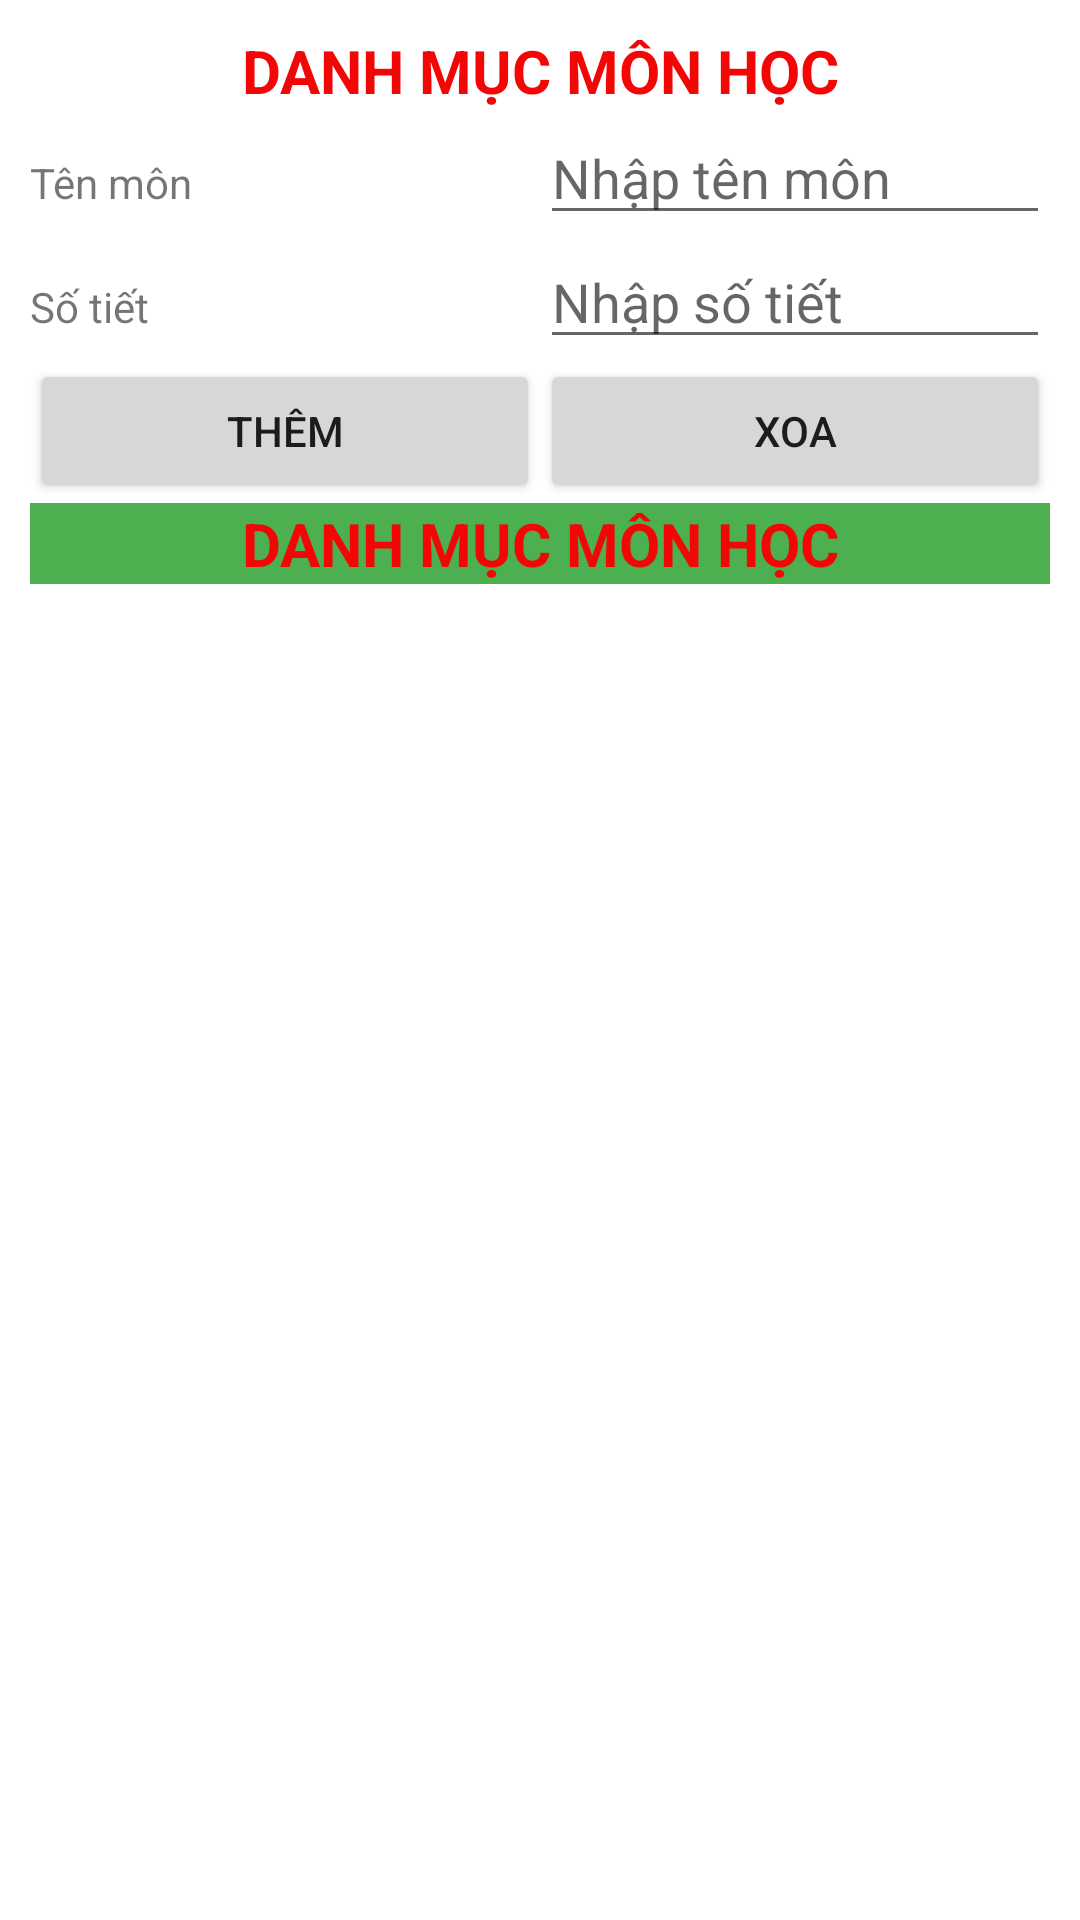

Here is an Android app screen rendered from its layout file. Give the layout XML and the strings, colors and styles it references.
<!-- AndroidManifest.xml: application theme Theme.CNTT2.NoActionBar -->
<!-- res/layout/activity_sqlite.xml -->
<?xml version="1.0" encoding="utf-8"?>
<LinearLayout xmlns:android="http://schemas.android.com/apk/res/android"
    xmlns:app="http://schemas.android.com/apk/res-auto"
    xmlns:tools="http://schemas.android.com/tools"
    android:layout_width="match_parent"
    android:layout_height="match_parent"
    android:orientation="vertical"
    tools:context=".ActivitySQLite">
    <LinearLayout
        android:layout_width="match_parent"
        android:layout_height="wrap_content"
        android:orientation="vertical"
        android:layout_margin="10dp">
        <TextView
            android:layout_width="match_parent"
            android:layout_height="wrap_content"
            android:text="DANH MỤC MÔN HỌC"
            android:textColor="@color/red"
            android:textSize="20dp"
            android:textStyle="bold"
            android:gravity="center"></TextView>
        <LinearLayout
            android:layout_width="match_parent"
            android:layout_height="wrap_content">
            <TextView
                android:layout_width="0dp"
                android:layout_height="wrap_content"
                android:layout_weight="1"
                android:text="Tên môn"></TextView>
            <EditText
                android:id="@+id/editTen"
                android:layout_width="0dp"
                android:layout_height="wrap_content"
                android:hint="Nhập tên môn"
                android:layout_weight="1"></EditText>
        </LinearLayout>
        <LinearLayout
            android:layout_width="match_parent"
            android:layout_height="wrap_content">

            <TextView
                android:layout_width="0dp"
                android:layout_height="wrap_content"
                android:layout_weight="1"
                android:text="Số tiết"></TextView>

            <EditText
                android:id="@+id/editSoTiet"
                android:layout_width="0dp"
                android:layout_height="wrap_content"
                android:layout_weight="1"
                android:hint="Nhập số tiết"></EditText>
        </LinearLayout>
        <LinearLayout
            android:layout_width="match_parent"
            android:layout_height="match_parent">
            <Button
                android:id="@+id/btnThem"
                android:layout_width="0dp"
                android:layout_height="wrap_content"
                android:text="Thêm"
                android:layout_weight="1"></Button>
            <Button
                android:id="@+id/btnXoa"
                android:layout_width="0dp"
                android:layout_height="wrap_content"
                android:text="Xoa"
                android:layout_weight="1"></Button>
        </LinearLayout>
        <TextView
            android:layout_width="match_parent"
            android:layout_height="wrap_content"
            android:text="DANH MỤC MÔN HỌC"
            android:textStyle="bold"
            android:textSize="20dp"
            android:gravity="center"
            android:textColor="@color/red"
            android:background="#4CAF50"></TextView>
        <ListView
            android:id="@+id/lvDMMon"
            android:layout_width="match_parent"
            android:layout_height="wrap_content"></ListView>
    </LinearLayout>
</LinearLayout>
<!-- resources referenced by this layout -->
<resources>
  <color name="red">#F30606</color>
  <style name="Theme.CNTT2.NoActionBar">
          <item name="windowActionBar">false</item>
          <item name="windowNoTitle">true</item>
      </style>
</resources>
